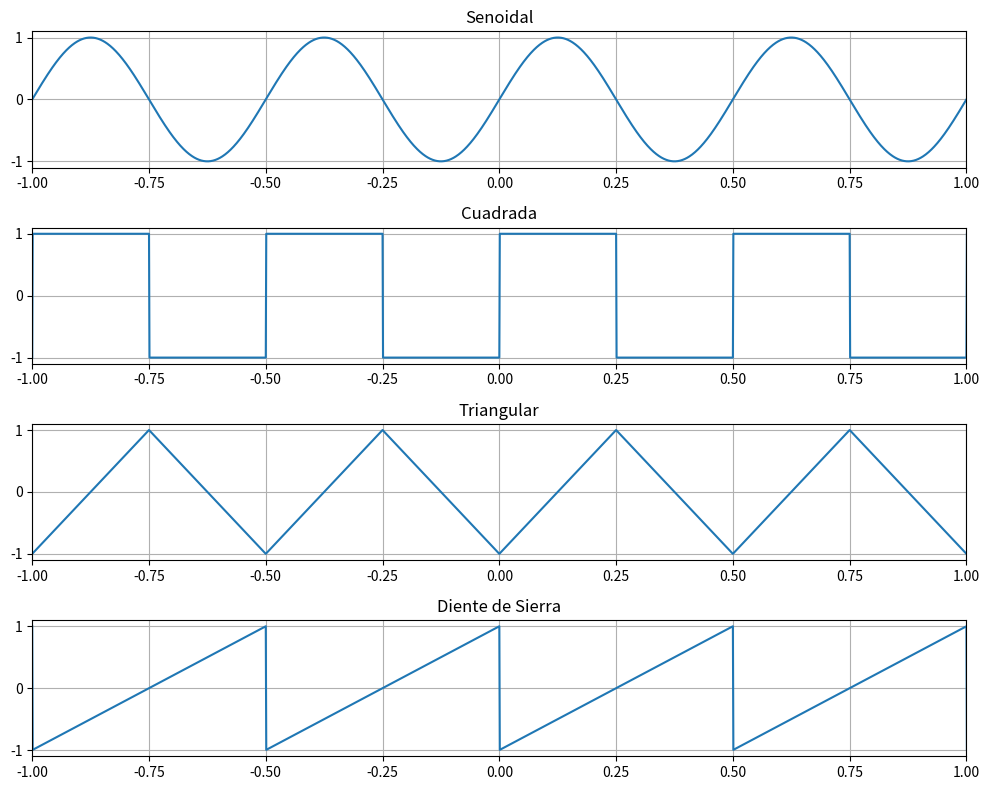
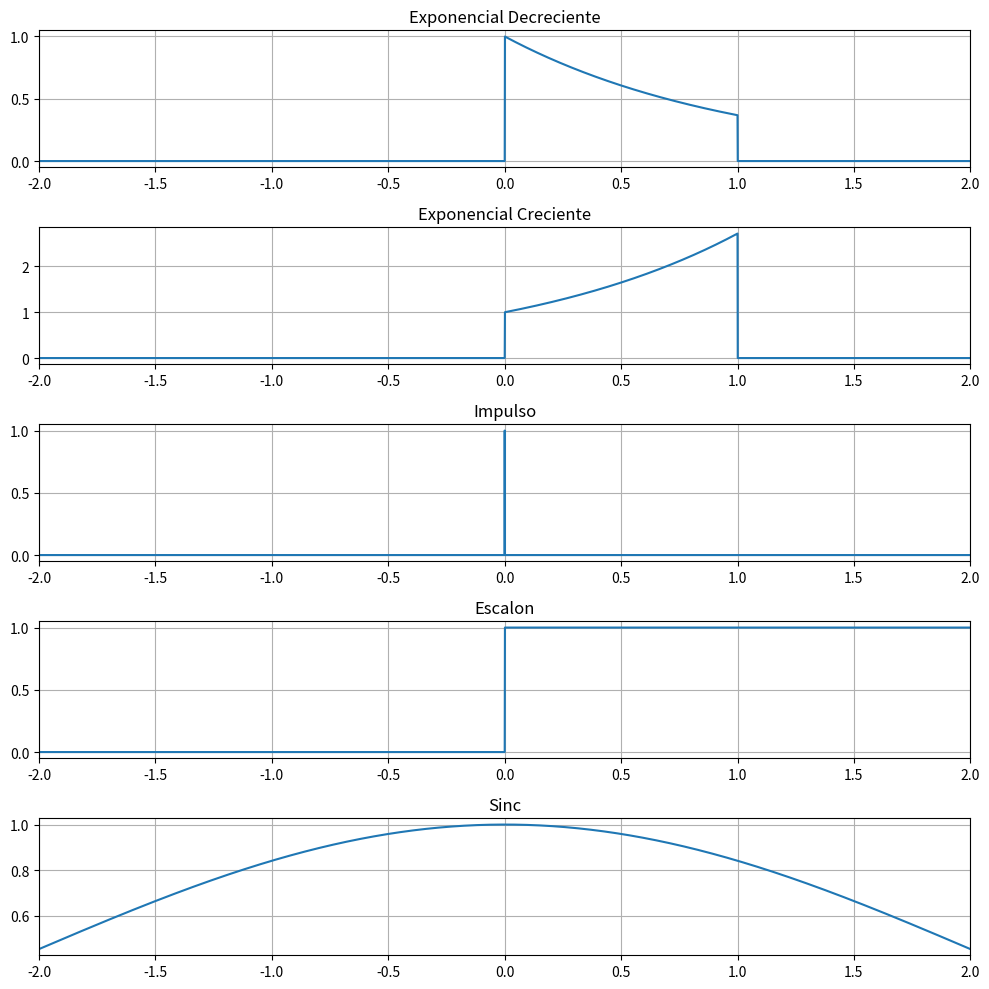
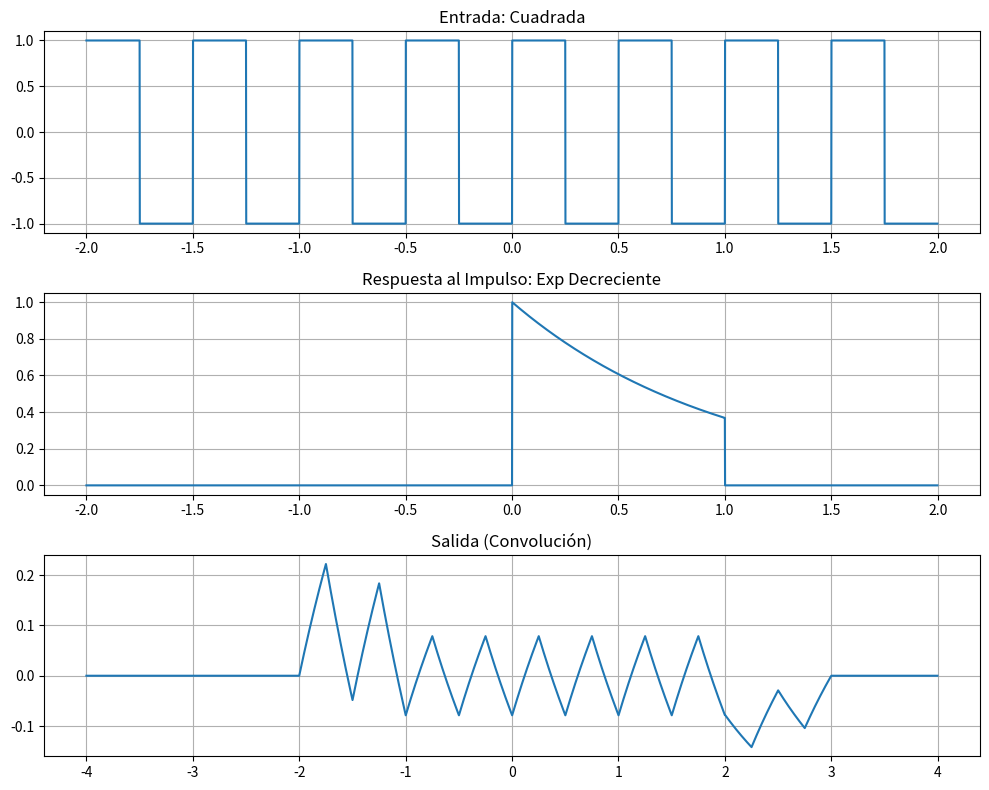

Source code (Python) for these figures, in order:
import numpy as np
from scipy import signal
import matplotlib.pyplot as plt

# senales periodicas

fs = 1000  # frecuencia de muestreo (Hz)
t = np.arange(-2, 2, 1/fs)  # vector de tiempo de -2 a 2 segundos

# frecuencia fundamental para las senales periodicas
frec = 2  

# creacion del conjunto de senales periodicas
senoidal = np.sin(2 * np.pi * frec * t)
cuadrada = signal.square(2 * np.pi * frec * t)
triangular = signal.sawtooth(2 * np.pi * frec * t, width=0.5)
diente_sierra = signal.sawtooth(2 * np.pi * frec * t, width=1)

fig, axs = plt.subplots(4, 1, figsize=(10, 8))
axs[0].plot(t, senoidal)
axs[0].set_title('Senoidal')
axs[1].plot(t, cuadrada)
axs[1].set_title('Cuadrada')
axs[2].plot(t, triangular)
axs[2].set_title('Triangular')
axs[3].plot(t, diente_sierra)
axs[3].set_title('Diente de Sierra')

for ax in axs:
    ax.grid(True)
    ax.set_xlim(-1, 1) 

plt.tight_layout()

#plt.show() 


# senales aperiodicas
    
# define heaviside y desplazada
u_t = np.heaviside(t, 1)
u_t_menos_1 = np.heaviside(t - 1, 1)
ventana = u_t - u_t_menos_1

# exponencial decreciente y creciente restringidas al intervalo [0, 1)
exp_decreciente = np.exp(-t) * ventana
exp_creciente = np.exp(t) * ventana

# delta de kronecker
impulso = np.zeros_like(t)
impulso[np.argmin(np.abs(t))] = 1

# escalon unitario estandar
escalon = u_t

# funcion sinc definida como sen(t)/t manejando la division por cero
sinc_senal = np.zeros_like(t)
indices_no_cero = (t != 0)
sinc_senal[indices_no_cero] = np.sin(t[indices_no_cero]) / t[indices_no_cero]
sinc_senal[t == 0] = 1

# visualizacion 
fig2, axs2 = plt.subplots(5, 1, figsize=(10, 10))

axs2[0].plot(t, exp_decreciente)
axs2[0].set_title('Exponencial Decreciente')

axs2[1].plot(t, exp_creciente)
axs2[1].set_title('Exponencial Creciente')

axs2[2].plot(t, impulso)
axs2[2].set_title('Impulso')

axs2[3].plot(t, escalon)
axs2[3].set_title('Escalon')

axs2[4].plot(t, sinc_senal)
axs2[4].set_title('Sinc')

for ax in axs2:
    ax.grid(True)
    ax.set_xlim(-2, 2) 

plt.tight_layout()
#plt.show()

# convolucion de senales periodicas y aperiodicas

# se agrupan las senales 
senales_periodicas = {
    'Senoidal': senoidal,
    'Cuadrada': cuadrada,
    'Triangular': triangular,
    'Diente de Sierra': diente_sierra
}

respuestas_impulso = {
    'Exp Decreciente': exp_decreciente,
    'Exp Creciente': exp_creciente,
    'Impulso': impulso,
    'Escalon': escalon,
    'Sinc': sinc_senal
}

dt = 1 / fs
resultados_paso3 = {}

# El vector de tiempo de la salida abarca desde la suma de los tiempos iniciales 
# hasta la suma de los tiempos finales de los vectores de entrada
t_conv = np.linspace(2 * t[0], 2 * t[-1], len(senoidal) + len(impulso) - 1)

for nombre_per, senal_per in senales_periodicas.items():
    for nombre_ap, senal_ap in respuestas_impulso.items():
        # La convolución de señales discretas requiere el producto por dt para aproximar la integral
        conv_resultado = np.convolve(senal_per, senal_ap, mode='full') * dt
        resultados_paso3[f"{nombre_per} * {nombre_ap}"] = conv_resultado

# Graficamos un caso de prueba (Cuadrada con Exponencial Decreciente)
ejemplo_per = 'Cuadrada'
ejemplo_ap = 'Exp Decreciente'
ejemplo_conv = resultados_paso3[f"{ejemplo_per} * {ejemplo_ap}"]

fig, axs = plt.subplots(3, 1, figsize=(10, 8))
axs[0].plot(t, senales_periodicas[ejemplo_per])
axs[0].set_title(f'Entrada: {ejemplo_per}')
axs[1].plot(t, respuestas_impulso[ejemplo_ap])
axs[1].set_title(f'Respuesta al Impulso: {ejemplo_ap}')
axs[2].plot(t_conv, ejemplo_conv)
axs[2].set_title('Salida (Convolución)')

for ax in axs:
    ax.grid(True)

plt.tight_layout()

# plt.show()
